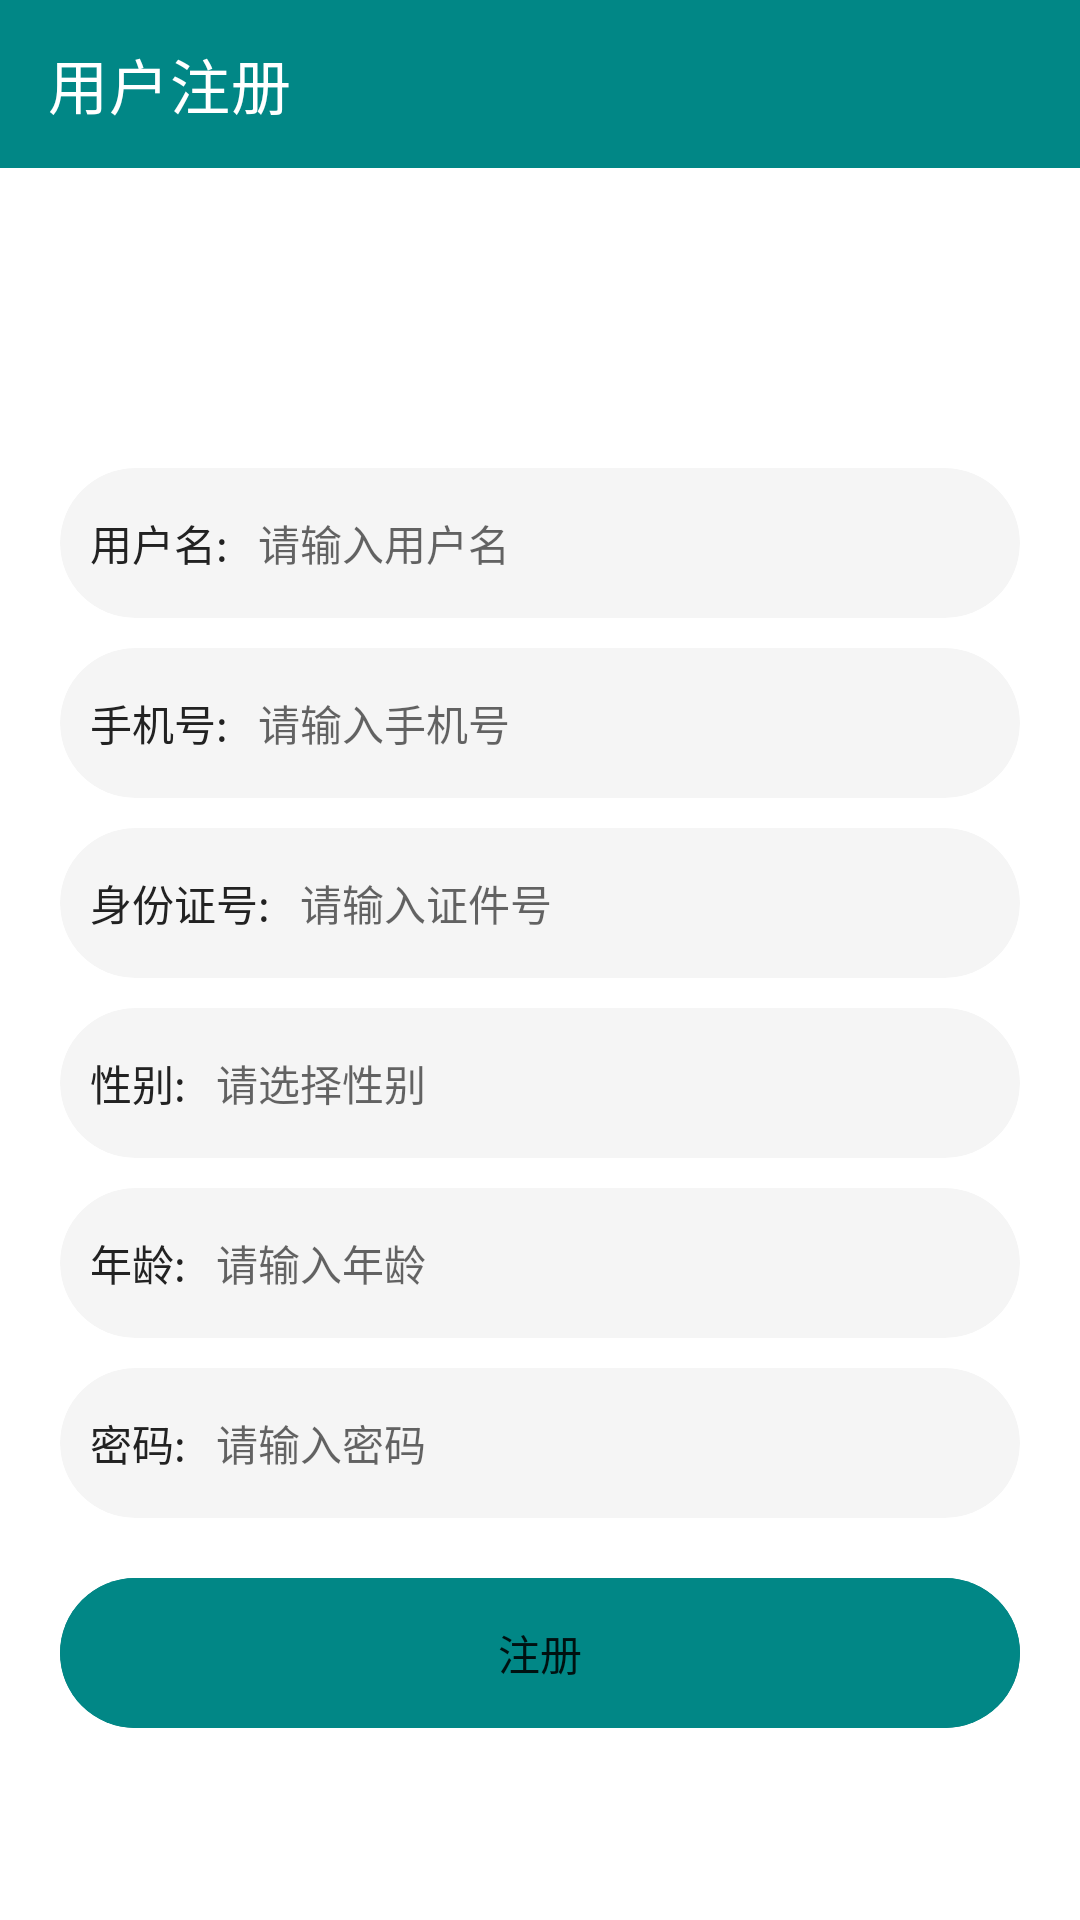

Android layout source for this screen:
<!-- AndroidManifest.xml: application theme Theme.Androidhospitalappointment -->
<!-- res/layout/activity_user_register.xml -->
<?xml version="1.0" encoding="utf-8"?>
<androidx.appcompat.widget.LinearLayoutCompat xmlns:android="http://schemas.android.com/apk/res/android"
    xmlns:app="http://schemas.android.com/apk/res-auto"
    xmlns:tools="http://schemas.android.com/tools"
    android:layout_width="match_parent"
    android:layout_height="match_parent"
    android:orientation="vertical"
    tools:context=".activity.UserRegisterActivity">

    <androidx.appcompat.widget.Toolbar
        android:id="@+id/toolbar"
        android:layout_width="match_parent"
        android:layout_height="wrap_content"
        android:background="@color/teal_200"
        app:navigationIcon="@mipmap/img_back"
        app:title="用户注册"
        app:titleTextColor="@color/white" />


    <androidx.appcompat.widget.AppCompatImageView
        android:layout_width="wrap_content"
        android:layout_height="wrap_content"
        android:layout_gravity="center_horizontal"
        android:layout_marginTop="50dp"
        android:src="@mipmap/ic_launcher" />


    <androidx.appcompat.widget.LinearLayoutCompat
        android:layout_width="match_parent"
        android:layout_height="wrap_content"
        android:layout_marginLeft="20dp"
        android:layout_marginTop="50dp"
        android:layout_marginRight="20dp"
        android:orientation="vertical">

        <androidx.cardview.widget.CardView
            android:layout_width="match_parent"
            android:layout_height="50dp"
            app:cardBackgroundColor="#f5f5f5"
            app:cardCornerRadius="25dp"
            app:cardElevation="0dp">

            <androidx.appcompat.widget.LinearLayoutCompat
                android:layout_width="match_parent"
                android:layout_height="match_parent"
                android:paddingLeft="10dp"
                android:paddingRight="10dp">

                <TextView
                    android:layout_width="wrap_content"
                    android:layout_height="match_parent"
                    android:gravity="center"
                    android:text="用户名:"
                    android:textColor="@color/text_color" />


                <EditText
                    android:id="@+id/username"
                    android:layout_width="match_parent"
                    android:layout_height="match_parent"
                    android:layout_marginLeft="10dp"
                    android:background="@null"
                    android:hint="请输入用户名"
                    android:textSize="14sp" />


            </androidx.appcompat.widget.LinearLayoutCompat>


        </androidx.cardview.widget.CardView>

        <androidx.cardview.widget.CardView
            android:layout_width="match_parent"
            android:layout_height="50dp"
            android:layout_marginTop="10dp"
            app:cardBackgroundColor="#f5f5f5"
            app:cardCornerRadius="25dp"
            app:cardElevation="0dp">

            <androidx.appcompat.widget.LinearLayoutCompat
                android:layout_width="match_parent"
                android:layout_height="match_parent"
                android:paddingLeft="10dp"
                android:paddingRight="10dp">

                <TextView
                    android:layout_width="wrap_content"
                    android:layout_height="match_parent"
                    android:gravity="center"
                    android:text="手机号:"
                    android:textColor="@color/text_color" />


                <EditText
                    android:id="@+id/mobile"
                    android:layout_width="match_parent"
                    android:layout_height="match_parent"
                    android:layout_marginLeft="10dp"
                    android:background="@null"
                    android:hint="请输入手机号"
                    android:inputType="number"
                    android:maxLength="11"
                    android:textSize="14sp" />


            </androidx.appcompat.widget.LinearLayoutCompat>


        </androidx.cardview.widget.CardView>


        <androidx.cardview.widget.CardView
            android:layout_width="match_parent"
            android:layout_height="50dp"
            android:layout_marginTop="10dp"
            app:cardBackgroundColor="#f5f5f5"
            app:cardCornerRadius="25dp"
            app:cardElevation="0dp">

            <androidx.appcompat.widget.LinearLayoutCompat
                android:layout_width="match_parent"
                android:layout_height="match_parent"
                android:paddingLeft="10dp"
                android:paddingRight="10dp">

                <TextView
                    android:layout_width="wrap_content"
                    android:layout_height="match_parent"
                    android:gravity="center"
                    android:text="身份证号:"
                    android:textColor="@color/text_color" />


                <EditText
                    android:id="@+id/card"
                    android:layout_width="match_parent"
                    android:layout_height="match_parent"
                    android:layout_marginLeft="10dp"
                    android:background="@null"
                    android:hint="请输入证件号"
                    android:inputType="number"
                    android:maxLength="11"
                    android:textSize="14sp" />


            </androidx.appcompat.widget.LinearLayoutCompat>


        </androidx.cardview.widget.CardView>


        <androidx.cardview.widget.CardView
            android:layout_width="match_parent"
            android:layout_height="50dp"
            android:layout_marginTop="10dp"
            app:cardBackgroundColor="#f5f5f5"
            app:cardCornerRadius="25dp"
            app:cardElevation="0dp">

            <androidx.appcompat.widget.LinearLayoutCompat
                android:layout_width="match_parent"
                android:layout_height="match_parent"
                android:paddingLeft="10dp"
                android:paddingRight="10dp">

                <TextView
                    android:layout_width="wrap_content"
                    android:layout_height="match_parent"
                    android:gravity="center"
                    android:text="性别:"
                    android:textColor="@color/text_color" />


                <TextView
                    android:id="@+id/gender"
                    android:layout_width="match_parent"
                    android:layout_height="match_parent"
                    android:layout_marginLeft="10dp"
                    android:background="@null"
                    android:gravity="center_vertical"
                    android:hint="请选择性别"
                    android:inputType="number"
                    android:maxLength="11"
                    android:textSize="14sp" />


            </androidx.appcompat.widget.LinearLayoutCompat>


        </androidx.cardview.widget.CardView>


        <androidx.cardview.widget.CardView
            android:layout_width="match_parent"
            android:layout_height="50dp"
            android:layout_marginTop="10dp"
            app:cardBackgroundColor="#f5f5f5"
            app:cardCornerRadius="25dp"
            app:cardElevation="0dp">

            <androidx.appcompat.widget.LinearLayoutCompat
                android:layout_width="match_parent"
                android:layout_height="match_parent"
                android:paddingLeft="10dp"
                android:paddingRight="10dp">

                <TextView
                    android:layout_width="wrap_content"
                    android:layout_height="match_parent"
                    android:gravity="center"
                    android:text="年龄:"
                    android:textColor="@color/text_color" />


                <EditText
                    android:id="@+id/age"
                    android:layout_width="match_parent"
                    android:layout_height="match_parent"
                    android:layout_marginLeft="10dp"
                    android:background="@null"
                    android:hint="请输入年龄"
                    android:inputType="number"
                    android:maxLength="11"
                    android:textSize="14sp" />


            </androidx.appcompat.widget.LinearLayoutCompat>


        </androidx.cardview.widget.CardView>


        <androidx.cardview.widget.CardView
            android:layout_width="match_parent"
            android:layout_height="50dp"
            android:layout_marginTop="10dp"
            app:cardBackgroundColor="#f5f5f5"
            app:cardCornerRadius="25dp"
            app:cardElevation="0dp">

            <androidx.appcompat.widget.LinearLayoutCompat
                android:layout_width="match_parent"
                android:layout_height="match_parent"
                android:paddingLeft="10dp"
                android:paddingRight="10dp">

                <TextView
                    android:layout_width="wrap_content"
                    android:layout_height="match_parent"
                    android:gravity="center"
                    android:text="密码:"
                    android:textColor="@color/text_color" />


                <EditText
                    android:id="@+id/password"
                    android:layout_width="match_parent"
                    android:layout_height="match_parent"
                    android:layout_marginLeft="10dp"
                    android:background="@null"
                    android:hint="请输入密码"
                    android:inputType="textPassword"
                    android:textSize="14sp" />


            </androidx.appcompat.widget.LinearLayoutCompat>


        </androidx.cardview.widget.CardView>


        <androidx.cardview.widget.CardView
            android:layout_width="match_parent"
            android:layout_height="50dp"
            android:layout_marginTop="20dp"
            app:cardBackgroundColor="@color/teal_200"
            app:cardCornerRadius="25dp"
            app:cardElevation="0dp">


            <Button
                android:id="@+id/register"
                android:layout_width="match_parent"
                android:layout_height="match_parent"
                android:background="@color/teal_200"
                android:text="注册" />


        </androidx.cardview.widget.CardView>


    </androidx.appcompat.widget.LinearLayoutCompat>
</androidx.appcompat.widget.LinearLayoutCompat>
<!-- resources referenced by this layout -->
<resources>
  <color name="teal_200">#FF018786</color>
  <color name="text_color">#222222</color>
  <color name="white">#FFFFFFFF</color>
  <style name="Theme.Androidhospitalappointment" parent="Theme.MaterialComponents.Light.NoActionBar">
          
          <item name="colorPrimary">@color/teal_700</item>
          <item name="colorPrimaryVariant">@color/teal_700</item>
          <item name="colorOnPrimary">@color/white</item>
          
          <item name="colorSecondary">@color/teal_700</item>
          <item name="colorSecondaryVariant">@color/teal_700</item>
          <item name="colorOnSecondary">@color/black</item>
          
          <item name="android:statusBarColor" tools:targetApi="l">?attr/colorPrimaryVariant</item>
          
      </style>
  <color name="teal_700">#FF018786</color>
  <color name="black">#FF000000</color>
</resources>
